Run: headless pygame with SDL's dummy video driver; simulated clock (each Clock.tick advances the game by its frame time, no real sleeping); random seed 0; keys injected as events and as key.get_pressed() state; no mouse input.
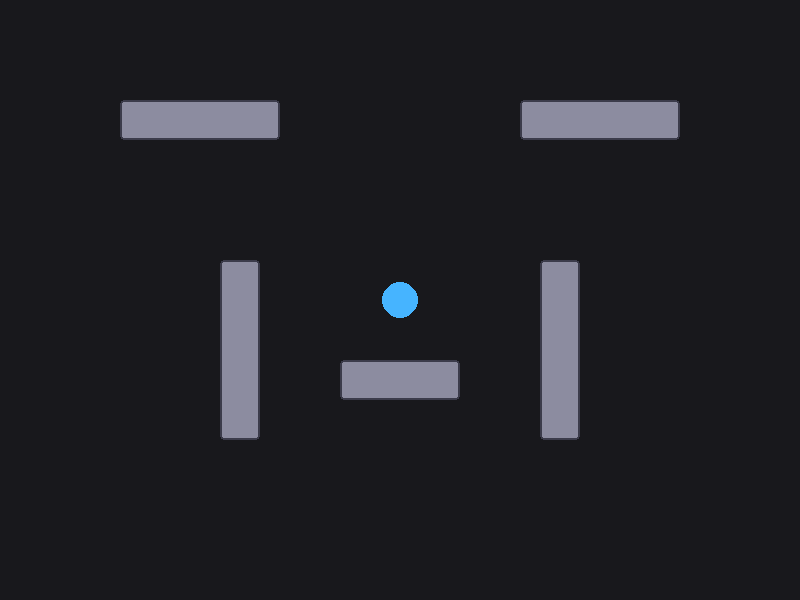
Frame 1 of 4 · flips 1–60 · no input
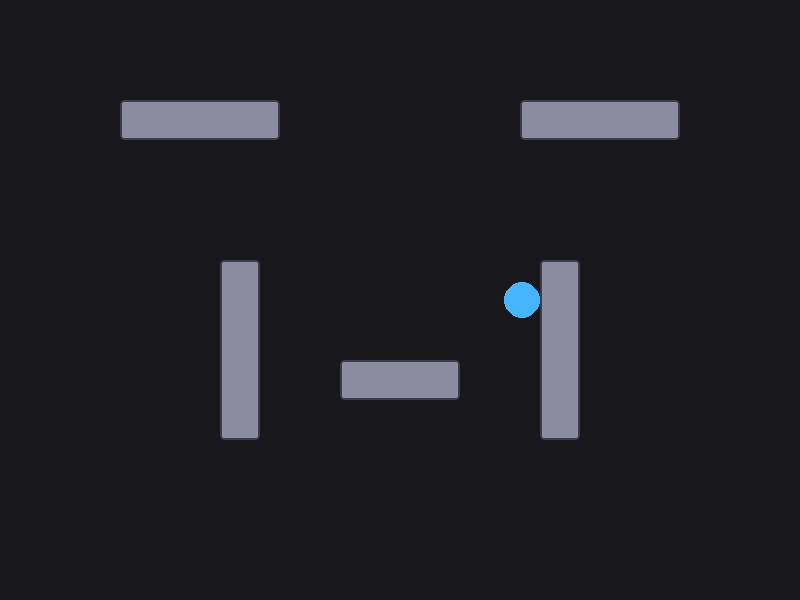
Frame 2 of 4 · flips 61–180 · tapped SPACE, RETURN · held RIGHT (→), D
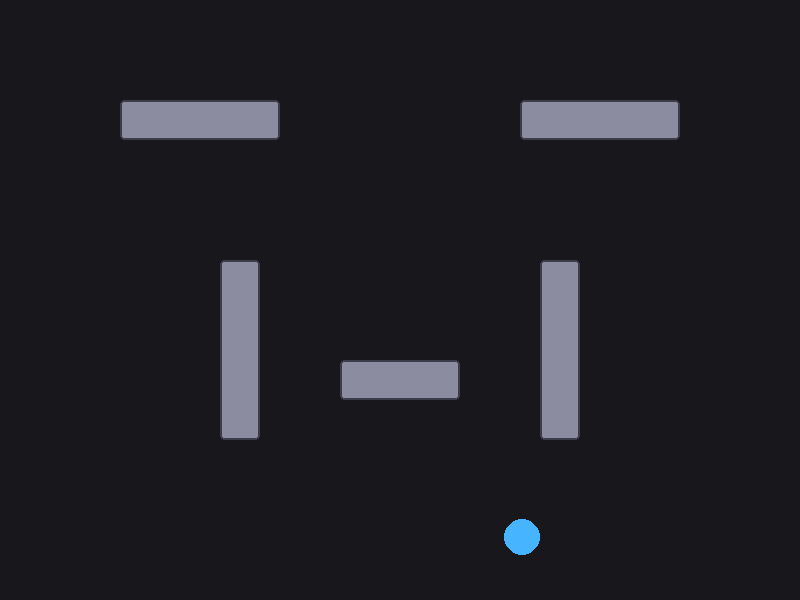
Frame 3 of 4 · flips 181–300 · held DOWN (↓), S
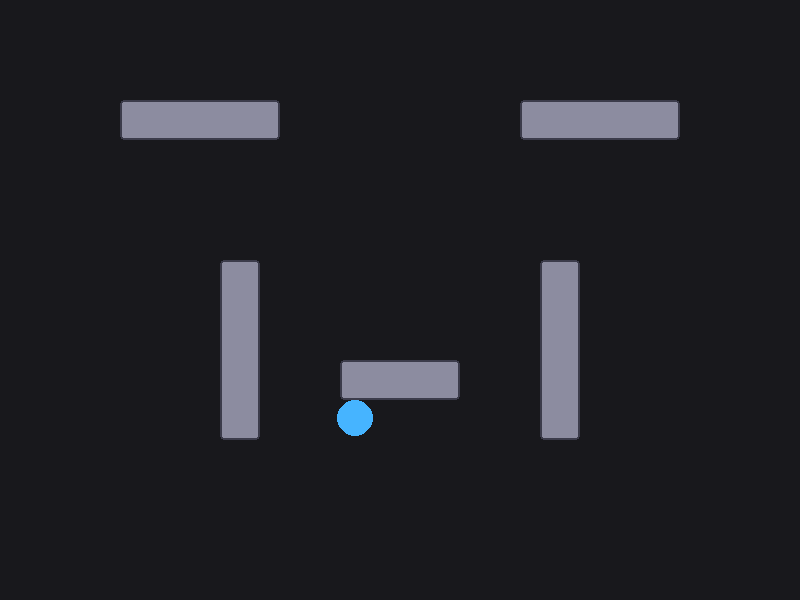
Frame 4 of 4 · flips 301–420 · held LEFT (←), A, UP (↑), W

The pygame program that drew these frames:

import sys

import pygame

pygame.init()

WIDTH, HEIGHT = 800, 600
screen = pygame.display.set_mode((WIDTH, HEIGHT))
pygame.display.set_caption("Time Value Inc.")
clock = pygame.time.Clock()

BG_COLOR = (24, 24, 28)
PLAYER_COLOR = (70, 180, 255)
WALL_COLOR = (140, 140, 160)
BORDER_COLOR = (60, 60, 75)


def rect_edges(rect: pygame.Rect):
    return [
        (rect.topleft, rect.topright),
        (rect.topright, rect.bottomright),
        (rect.bottomright, rect.bottomleft),
        (rect.bottomleft, rect.topleft)
    ]

def keys_to_vec(keys):
    input_dir = pygame.Vector2(0, 0)
    if keys[pygame.K_LEFT]:
        input_dir.x -= 1
    if keys[pygame.K_RIGHT]:
        input_dir.x += 1
    if keys[pygame.K_UP]:
        input_dir.y -= 1
    if keys[pygame.K_DOWN]:
        input_dir.y += 1

    if input_dir.length_squared() > 0:
        input_dir = input_dir.normalize()

    return input_dir

class MovableEntity:
    def __init__(self, x, y, radius=20):
        self.pos = pygame.Vector2(x, y)
        self.vel = pygame.Vector2(0, 0)
        self.radius = radius

        self.accel = 2400.0
        self.friction = 8.0
        self.max_speed = 350.0

    def resolve_wall_collision(self, rect):
        """Clamp circle position against an axis-aligned bounding box."""
        # Find closest point on rect to the circle center
        closest_x = max(rect.left, min(self.pos.x, rect.right))
        closest_y = max(rect.top, min(self.pos.y, rect.bottom))

        diff = self.pos - pygame.Vector2(closest_x, closest_y)
        dist_sq = diff.length_squared()

        # Check collision
        if dist_sq < self.radius * self.radius:
            dist = diff.length()
            if dist != 0:
                normal = diff / dist
                overlap = self.radius - dist
                self.pos += normal * overlap

                # Zero out velocity into the wall surface
                vel_dot = self.vel.dot(normal)
                if vel_dot < 0:
                    self.vel -= normal * vel_dot
            else:
                # Center is exactly on/inside rect boundary
                self.pos.x += self.radius
                self.vel.x = 0
    
    def update(self, dt, walls):
        self.vel -= self.vel * self.friction * dt

        if self.vel.length() > self.max_speed:
            self.vel.scale_to_length(self.max_speed)

        self.pos.x += self.vel.x * dt
        for wall in walls:
            self.resolve_wall_collision(wall)

        self.pos.y += self.vel.y * dt
        for wall in walls:
            self.resolve_wall_collision(wall)

        if self.pos.x - self.radius < 0:
            self.pos.x = self.radius
            self.vel.x = 0
        elif self.pos.x + self.radius > WIDTH:
            self.pos.x = WIDTH - self.radius
            self.vel.x = 0

        if self.pos.y - self.radius < 0:
            self.pos.y = self.radius
            self.vel.y = 0
        elif self.pos.y + self.radius > HEIGHT:
            self.pos.y = HEIGHT - self.radius
            self.vel.y = 0

        
class Player(MovableEntity):
    def update(self, dt, walls):
        keys = pygame.key.get_pressed()
        direction = keys_to_vec(keys)
        self.vel += direction * self.accel * dt
        super().update(dt, walls)


    def draw(self, surface):
        pygame.draw.circle(
            surface, PLAYER_COLOR, (round(self.pos.x), round(self.pos.y)), self.radius
        )


player = Player(WIDTH // 2, HEIGHT // 2, radius=18)

walls = [
    pygame.Rect(120, 100, 160, 40),
    pygame.Rect(520, 100, 160, 40),
    pygame.Rect(220, 260, 40, 180),
    pygame.Rect(540, 260, 40, 180),
    pygame.Rect(340, 360, 120, 40),
]


running = True
while running:
    # Delta time in seconds
    dt = clock.tick(120) / 1000.0

    for event in pygame.event.get():
        if (
            event.type == pygame.QUIT
            or event.type == pygame.KEYDOWN
            and event.key == pygame.K_ESCAPE
        ):
            running = False

    player.update(dt, walls)

    screen.fill(BG_COLOR)

    for wall in walls:
        pygame.draw.rect(screen, WALL_COLOR, wall, border_radius=4)
        pygame.draw.rect(screen, BORDER_COLOR, wall, width=2, border_radius=4)

    player.draw(screen)

    pygame.display.flip()

pygame.quit()
sys.exit()
